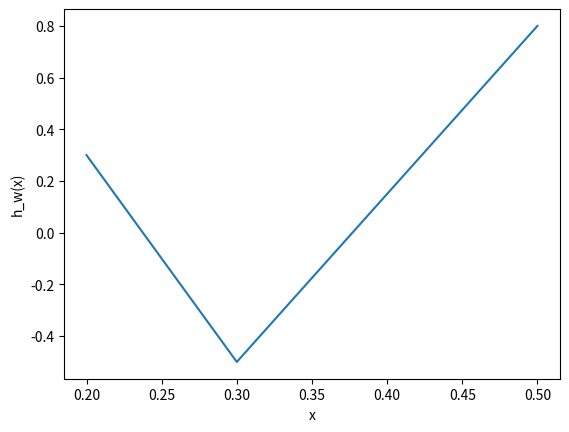

Here is the Python script that generated this plot:
import matplotlib.pylab as plt
import numpy as np

def sigmoid(z):
    """Compute sigmoid activation function."""
    return 1 / (1 + np.exp(-z))

def neural_network_output(x, w, b):
    """Compute output of the perceptron using given inputs, weights, and bias."""
    z = np.dot(x, w) + b  # Linear combination of inputs and weights
    output = sigmoid(z)   # Applying sigmoid activation
    return output

# Example values (replace these with actual values from the question)
x = np.array([0.5, 0.3, 0.2])  # Inputs
w = np.array([0.8, -0.5, 0.3]) # Weights
b = 0.1  # Bias

# Compute the output
output = neural_network_output(x, w, b)
print(f"Neural Network Output: {output:.4f}")
plt.plot(x, w)
plt.xlabel('x')
plt.ylabel('h_w(x)')
plt.show()
